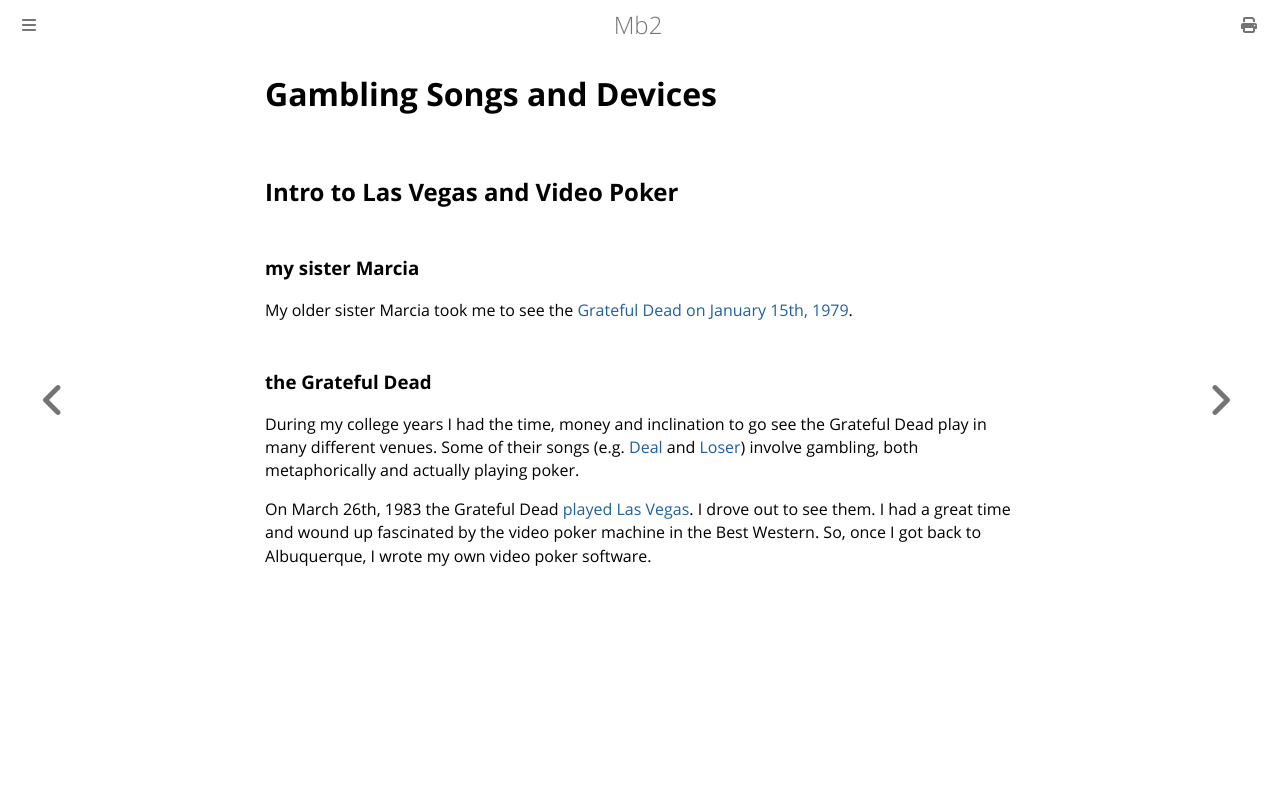

repository: ctm/mb2-doc · page: thanks/pre-internet.html · generator: mdbook

# Gambling Songs and Devices

## Intro to Las Vegas and Video Poker

### my sister Marcia

My older sister Marcia took me to see the [Grateful Dead on January
15th, 1979](https://archive.org/details/gd1979-01-15.all.aud-rolfe.127556.flac1644).

### the Grateful Dead

During my college years I had the time, money and inclination to go
see the Grateful Dead play in many different venues. Some of their
songs (e.g. [Deal](https://www.youtube.com/watch?v=XhaBtdN_GQk) and
[Loser](https://www.youtube.com/watch?v=MWIIQ-FO8ic)) involve
gambling, both metaphorically and actually playing poker.


On March 26th, 1983 the Grateful Dead [played Las
Vegas](https://archive.org/details/gd1983-03-26.140315.sbd.eaton.miller.clugston.flac1648).
I drove out to see them.  I had a great time and wound up fascinated
by the video poker machine in the Best Western.  So, once I got back to
Albuquerque, I wrote my own video poker software.
